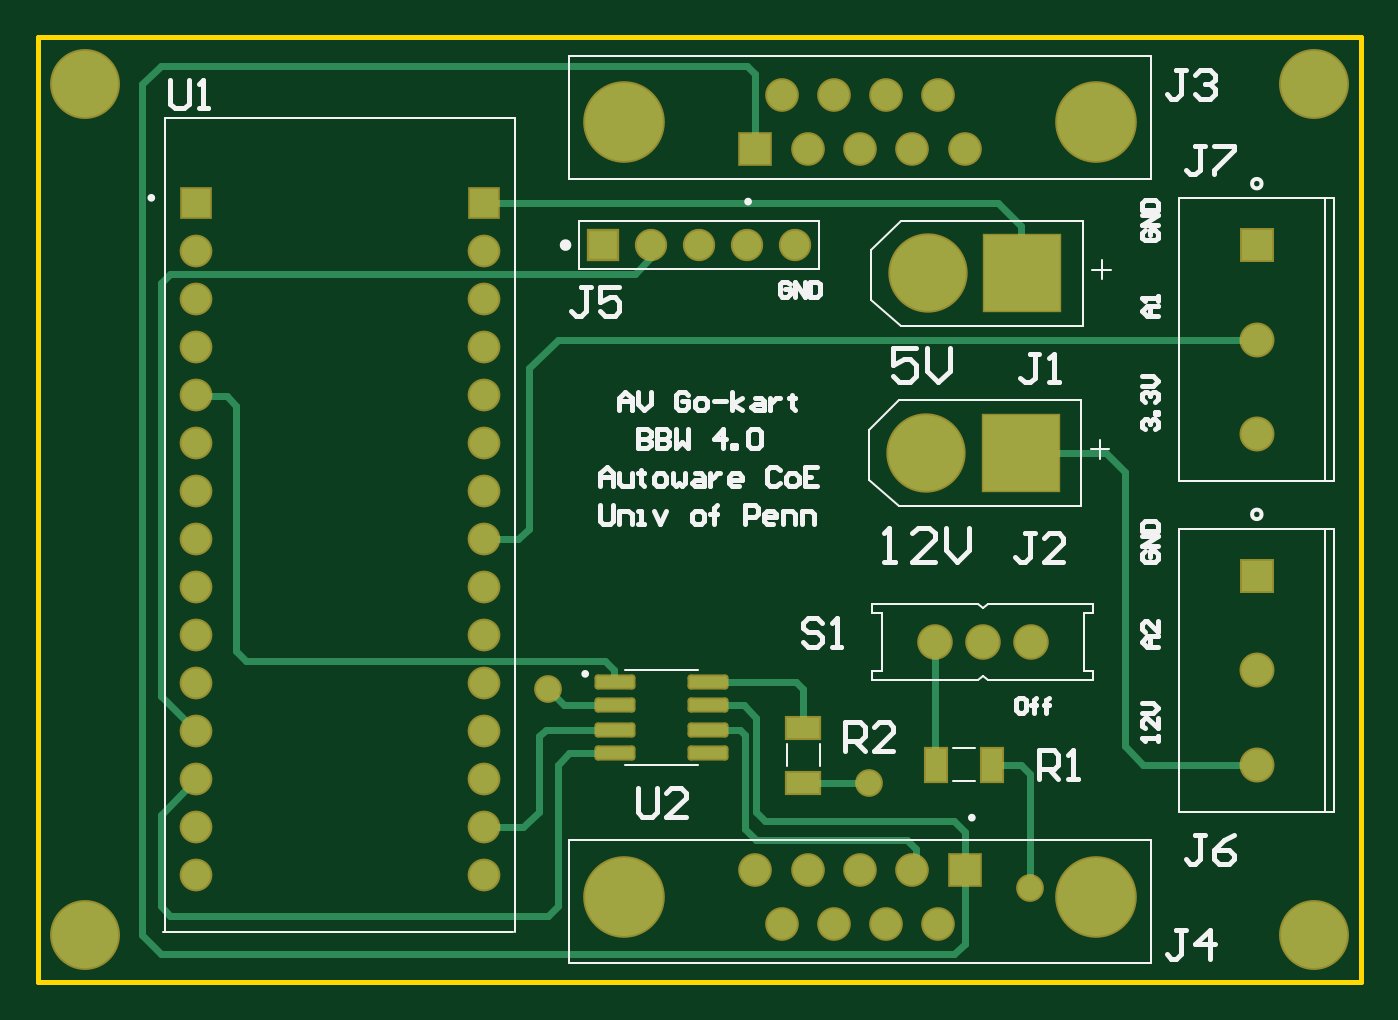
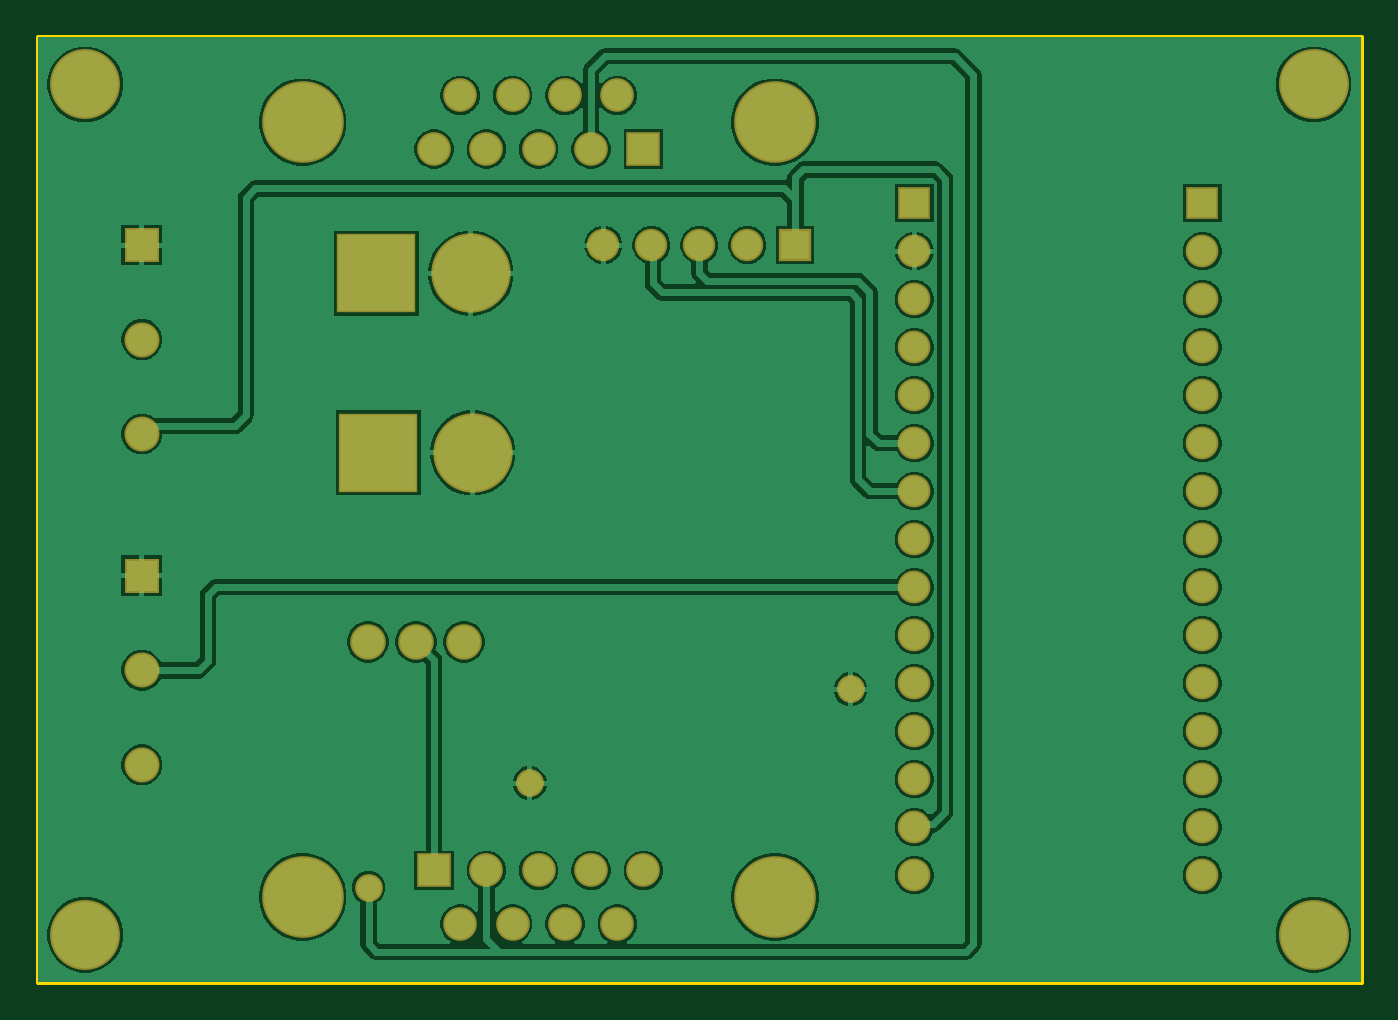
Circuit board: 7 layer files. Board 70.0 x 50.0 mm.
- bottom_copper: Brake By Wire.GBL (31613 bytes)
- bottom_mask: Brake By Wire.GBS (1885 bytes)
- outline: Brake By Wire.GM1 (505 bytes)
- top_copper: Brake By Wire.GTL (4455 bytes)
- top_silk: Brake By Wire.GTO (9840 bytes)
- paste: Brake By Wire.GTP (871 bytes)
- top_mask: Brake By Wire.GTS (2485 bytes)

=== bottom_copper: Brake By Wire.GBL (31613 bytes, source omitted) ===
=== bottom_mask: Brake By Wire.GBS ===
G04*
G04 #@! TF.GenerationSoftware,Altium Limited,Altium Designer,22.8.2 (66)*
G04*
G04 Layer_Color=16711935*
%FSLAX42Y42*%
%MOMM*%
G71*
G04*
G04 #@! TF.SameCoordinates,DC65C484-324B-465E-8F3B-FD5F0C8E9CB4*
G04*
G04*
G04 #@! TF.FilePolarity,Negative*
G04*
G01*
G75*
%ADD21C,3.70*%
%ADD22R,1.85X1.85*%
%ADD23C,1.85*%
%ADD24C,1.78*%
%ADD25R,1.78X1.78*%
%ADD26C,4.32*%
%ADD27C,4.20*%
%ADD28R,4.20X4.20*%
%ADD29C,1.73*%
%ADD30R,1.73X1.73*%
%ADD31R,1.71X1.71*%
%ADD32C,1.71*%
%ADD33C,1.88*%
%ADD34C,1.47*%
D21*
X250Y4750D02*
D03*
X6750Y250D02*
D03*
Y4750D02*
D03*
X250Y250D02*
D03*
D22*
X6450Y2150D02*
D03*
Y3900D02*
D03*
D23*
Y1650D02*
D03*
Y1150D02*
D03*
Y3400D02*
D03*
Y2900D02*
D03*
D24*
X3796Y592D02*
D03*
X3935Y308D02*
D03*
X4073Y592D02*
D03*
X4212Y308D02*
D03*
X4350Y592D02*
D03*
X4488Y308D02*
D03*
X4627Y592D02*
D03*
X4765Y308D02*
D03*
X4904Y4408D02*
D03*
X4765Y4692D02*
D03*
X4627Y4408D02*
D03*
X4488Y4692D02*
D03*
X4350Y4408D02*
D03*
X4212Y4692D02*
D03*
X4073Y4408D02*
D03*
X3935Y4692D02*
D03*
D25*
X4904Y592D02*
D03*
X3796Y4408D02*
D03*
D26*
X3100Y450D02*
D03*
X5599D02*
D03*
Y4550D02*
D03*
X3100D02*
D03*
D27*
X4700Y2800D02*
D03*
X4710Y3750D02*
D03*
D28*
X5200Y2800D02*
D03*
X5210Y3750D02*
D03*
D29*
X838Y566D02*
D03*
Y819D02*
D03*
Y1073D02*
D03*
Y1327D02*
D03*
Y1581D02*
D03*
Y1835D02*
D03*
Y2090D02*
D03*
Y2343D02*
D03*
Y2598D02*
D03*
Y2851D02*
D03*
Y3106D02*
D03*
Y3360D02*
D03*
Y3613D02*
D03*
Y3867D02*
D03*
X2362Y566D02*
D03*
Y819D02*
D03*
Y1073D02*
D03*
Y1327D02*
D03*
Y1581D02*
D03*
Y1835D02*
D03*
Y2090D02*
D03*
Y2343D02*
D03*
Y2598D02*
D03*
Y2851D02*
D03*
Y3106D02*
D03*
Y3360D02*
D03*
Y3613D02*
D03*
Y3867D02*
D03*
D30*
X838Y4122D02*
D03*
X2362D02*
D03*
D31*
X2992Y3900D02*
D03*
D32*
X3246D02*
D03*
X3500D02*
D03*
X3754D02*
D03*
X4008D02*
D03*
D33*
X5000Y1800D02*
D03*
X5254D02*
D03*
X4746D02*
D03*
D34*
X4397Y1053D02*
D03*
X5250Y500D02*
D03*
X2700Y1550D02*
D03*
M02*

=== outline: Brake By Wire.GM1 ===
G04*
G04 #@! TF.GenerationSoftware,Altium Limited,Altium Designer,22.8.2 (66)*
G04*
G04 Layer_Color=16711935*
%FSLAX42Y42*%
%MOMM*%
G71*
G04*
G04 #@! TF.SameCoordinates,DC65C484-324B-465E-8F3B-FD5F0C8E9CB4*
G04*
G04*
G04 #@! TF.FilePolarity,Positive*
G04*
G01*
G75*
%ADD14C,0.25*%
%ADD50C,0.00*%
D14*
X7000D01*
X0Y5000D02*
X7000D01*
Y0D02*
Y5000D01*
X0Y0D02*
Y5000D01*
D50*
Y0D02*
X7000D01*
Y5000D01*
X0D02*
X7000D01*
X0Y0D02*
Y5000D01*
Y0D02*
X7000D01*
Y5000D01*
X0D02*
X7000D01*
X0Y0D02*
Y5000D01*
M02*

=== top_copper: Brake By Wire.GTL ===
G04*
G04 #@! TF.GenerationSoftware,Altium Limited,Altium Designer,22.8.2 (66)*
G04*
G04 Layer_Physical_Order=1*
G04 Layer_Color=255*
%FSLAX42Y42*%
%MOMM*%
G71*
G04*
G04 #@! TF.SameCoordinates,DC65C484-324B-465E-8F3B-FD5F0C8E9CB4*
G04*
G04*
G04 #@! TF.FilePolarity,Positive*
G04*
G01*
G75*
%ADD15R,1.13X1.77*%
G04:AMPARAMS|DCode=16|XSize=1.97mm|YSize=0.6mm|CornerRadius=0.08mm|HoleSize=0mm|Usage=FLASHONLY|Rotation=0.000|XOffset=0mm|YOffset=0mm|HoleType=Round|Shape=RoundedRectangle|*
%AMROUNDEDRECTD16*
21,1,1.97,0.45,0,0,0.0*
21,1,1.82,0.60,0,0,0.0*
1,1,0.15,0.91,-0.23*
1,1,0.15,-0.91,-0.23*
1,1,0.15,-0.91,0.23*
1,1,0.15,0.91,0.23*
%
%ADD16ROUNDEDRECTD16*%
%ADD17R,1.77X1.13*%
%ADD35C,0.35*%
%ADD36C,3.50*%
%ADD37R,1.65X1.65*%
%ADD38C,1.65*%
%ADD39C,1.58*%
%ADD40R,1.58X1.58*%
%ADD41C,4.12*%
%ADD42C,4.00*%
%ADD43R,4.00X4.00*%
%ADD44C,1.53*%
%ADD45R,1.53X1.53*%
%ADD46R,1.51X1.51*%
%ADD47C,1.51*%
%ADD48C,1.68*%
%ADD49C,1.27*%
D15*
X5047Y1150D02*
D03*
X4753D02*
D03*
D16*
X3053Y1590D02*
D03*
Y1464D02*
D03*
Y1336D02*
D03*
Y1210D02*
D03*
X3547D02*
D03*
Y1336D02*
D03*
Y1464D02*
D03*
Y1590D02*
D03*
D17*
X4050Y1053D02*
D03*
Y1347D02*
D03*
D35*
X838Y3106D02*
X844Y3100D01*
X1000D02*
X1050Y3050D01*
Y1750D02*
Y3050D01*
X844Y3100D02*
X1000D01*
X2750Y3400D02*
X6450D01*
X2600Y3250D02*
X2750Y3400D01*
X2600Y2400D02*
Y3250D01*
X550Y4750D02*
X650Y4850D01*
X550Y250D02*
Y4750D01*
X650Y4850D02*
X3750D01*
X550Y250D02*
X650Y150D01*
X4850D01*
X5200Y2800D02*
X5650D01*
X5750Y2700D01*
Y1250D02*
X5850Y1150D01*
X6450D01*
X5750Y1250D02*
Y2700D01*
X4050Y1053D02*
X4397D01*
X4746Y1157D02*
X4753Y1150D01*
X4746Y1157D02*
Y1800D01*
X5250Y500D02*
Y1100D01*
X5200Y1150D02*
X5250Y1100D01*
X5047Y1150D02*
X5200D01*
X650Y885D02*
X838Y1073D01*
X650Y400D02*
Y885D01*
Y1515D02*
Y3700D01*
Y1515D02*
Y1550D01*
Y1515D02*
X838Y1327D01*
X2362Y2343D02*
X2543D01*
X2600Y2400D01*
X5200Y3750D02*
Y4000D01*
X5078Y4122D02*
X5200Y4000D01*
X3246Y3837D02*
Y3900D01*
X698Y3748D02*
X3157D01*
X3246Y3837D01*
X650Y3700D02*
X698Y3748D01*
X3224Y3878D02*
X3246Y3900D01*
X2786Y1464D02*
X3053D01*
X2700Y1550D02*
X2786Y1464D01*
X4904Y204D02*
Y592D01*
X4850Y150D02*
X4904Y204D01*
X2411Y1701D02*
X2412Y1700D01*
X3000D01*
X1099Y1701D02*
X2411D01*
X1050Y1750D02*
X1099Y1701D01*
X3048Y1596D02*
Y1652D01*
X3000Y1700D02*
X3048Y1652D01*
Y1596D02*
X3053Y1590D01*
X2362Y4122D02*
X5078D01*
X650Y400D02*
X700Y350D01*
X2700D01*
X2750Y400D01*
Y1150D01*
X2650Y900D02*
Y1300D01*
X2569Y819D02*
X2650Y900D01*
Y1300D02*
X2686Y1336D01*
X2750Y1150D02*
X2809Y1210D01*
X3053D01*
X2362Y819D02*
X2569D01*
X2686Y1336D02*
X3053D01*
X4010Y1590D02*
X4050Y1550D01*
X3547Y1590D02*
X4010D01*
X4050Y1347D02*
Y1550D01*
X4627Y592D02*
X4647Y612D01*
X4600Y750D02*
X4647Y703D01*
Y612D02*
Y703D01*
X3800Y750D02*
X4600D01*
X3740Y810D02*
X3800Y750D01*
X3740Y810D02*
Y1310D01*
X3800Y900D02*
Y1400D01*
X3850Y850D02*
X4850D01*
X3800Y900D02*
X3850Y850D01*
X3737Y1464D02*
X3800Y1400D01*
X3713Y1336D02*
X3740Y1310D01*
X3547Y1336D02*
X3713D01*
X3547Y1464D02*
X3737D01*
X4850Y850D02*
X4904Y796D01*
Y592D02*
Y796D01*
X3796Y4408D02*
Y4804D01*
X3750Y4850D02*
X3796Y4804D01*
D36*
X250Y4750D02*
D03*
X6750Y250D02*
D03*
Y4750D02*
D03*
X250Y250D02*
D03*
D37*
X6450Y2150D02*
D03*
Y3900D02*
D03*
D38*
Y1650D02*
D03*
Y1150D02*
D03*
Y3400D02*
D03*
Y2900D02*
D03*
D39*
X3796Y592D02*
D03*
X3935Y308D02*
D03*
X4073Y592D02*
D03*
X4212Y308D02*
D03*
X4350Y592D02*
D03*
X4488Y308D02*
D03*
X4627Y592D02*
D03*
X4765Y308D02*
D03*
X4904Y4408D02*
D03*
X4765Y4692D02*
D03*
X4627Y4408D02*
D03*
X4488Y4692D02*
D03*
X4350Y4408D02*
D03*
X4212Y4692D02*
D03*
X4073Y4408D02*
D03*
X3935Y4692D02*
D03*
D40*
X4904Y592D02*
D03*
X3796Y4408D02*
D03*
D41*
X3100Y450D02*
D03*
X5599D02*
D03*
Y4550D02*
D03*
X3100D02*
D03*
D42*
X4700Y2800D02*
D03*
X4710Y3750D02*
D03*
D43*
X5200Y2800D02*
D03*
X5210Y3750D02*
D03*
D44*
X838Y566D02*
D03*
Y819D02*
D03*
Y1073D02*
D03*
Y1327D02*
D03*
Y1581D02*
D03*
Y1835D02*
D03*
Y2090D02*
D03*
Y2343D02*
D03*
Y2598D02*
D03*
Y2851D02*
D03*
Y3106D02*
D03*
Y3360D02*
D03*
Y3613D02*
D03*
Y3867D02*
D03*
X2362Y566D02*
D03*
Y819D02*
D03*
Y1073D02*
D03*
Y1327D02*
D03*
Y1581D02*
D03*
Y1835D02*
D03*
Y2090D02*
D03*
Y2343D02*
D03*
Y2598D02*
D03*
Y2851D02*
D03*
Y3106D02*
D03*
Y3360D02*
D03*
Y3613D02*
D03*
Y3867D02*
D03*
D45*
X838Y4122D02*
D03*
X2362D02*
D03*
D46*
X2992Y3900D02*
D03*
D47*
X3246D02*
D03*
X3500D02*
D03*
X3754D02*
D03*
X4008D02*
D03*
D48*
X5000Y1800D02*
D03*
X5254D02*
D03*
X4746D02*
D03*
D49*
X4397Y1053D02*
D03*
X5250Y500D02*
D03*
X2700Y1550D02*
D03*
M02*

=== top_silk: Brake By Wire.GTO (9840 bytes, source omitted) ===
=== paste: Brake By Wire.GTP (871 bytes, source withheld) ===
=== top_mask: Brake By Wire.GTS ===
G04*
G04 #@! TF.GenerationSoftware,Altium Limited,Altium Designer,22.8.2 (66)*
G04*
G04 Layer_Color=8388736*
%FSLAX42Y42*%
%MOMM*%
G71*
G04*
G04 #@! TF.SameCoordinates,DC65C484-324B-465E-8F3B-FD5F0C8E9CB4*
G04*
G04*
G04 #@! TF.FilePolarity,Negative*
G04*
G01*
G75*
%ADD18R,1.33X1.97*%
G04:AMPARAMS|DCode=19|XSize=2.17mm|YSize=0.8mm|CornerRadius=0.18mm|HoleSize=0mm|Usage=FLASHONLY|Rotation=0.000|XOffset=0mm|YOffset=0mm|HoleType=Round|Shape=RoundedRectangle|*
%AMROUNDEDRECTD19*
21,1,2.17,0.45,0,0,0.0*
21,1,1.82,0.80,0,0,0.0*
1,1,0.35,0.91,-0.23*
1,1,0.35,-0.91,-0.23*
1,1,0.35,-0.91,0.23*
1,1,0.35,0.91,0.23*
%
%ADD19ROUNDEDRECTD19*%
%ADD20R,1.97X1.33*%
%ADD21C,3.70*%
%ADD22R,1.85X1.85*%
%ADD23C,1.85*%
%ADD24C,1.78*%
%ADD25R,1.78X1.78*%
%ADD26C,4.32*%
%ADD27C,4.20*%
%ADD28R,4.20X4.20*%
%ADD29C,1.73*%
%ADD30R,1.73X1.73*%
%ADD31R,1.71X1.71*%
%ADD32C,1.71*%
%ADD33C,1.88*%
%ADD34C,1.47*%
D18*
X5047Y1150D02*
D03*
X4753D02*
D03*
D19*
X3053Y1590D02*
D03*
Y1464D02*
D03*
Y1336D02*
D03*
Y1210D02*
D03*
X3547D02*
D03*
Y1336D02*
D03*
Y1464D02*
D03*
Y1590D02*
D03*
D20*
X4050Y1053D02*
D03*
Y1347D02*
D03*
D21*
X250Y4750D02*
D03*
X6750Y250D02*
D03*
Y4750D02*
D03*
X250Y250D02*
D03*
D22*
X6450Y2150D02*
D03*
Y3900D02*
D03*
D23*
Y1650D02*
D03*
Y1150D02*
D03*
Y3400D02*
D03*
Y2900D02*
D03*
D24*
X3796Y592D02*
D03*
X3935Y308D02*
D03*
X4073Y592D02*
D03*
X4212Y308D02*
D03*
X4350Y592D02*
D03*
X4488Y308D02*
D03*
X4627Y592D02*
D03*
X4765Y308D02*
D03*
X4904Y4408D02*
D03*
X4765Y4692D02*
D03*
X4627Y4408D02*
D03*
X4488Y4692D02*
D03*
X4350Y4408D02*
D03*
X4212Y4692D02*
D03*
X4073Y4408D02*
D03*
X3935Y4692D02*
D03*
D25*
X4904Y592D02*
D03*
X3796Y4408D02*
D03*
D26*
X3100Y450D02*
D03*
X5599D02*
D03*
Y4550D02*
D03*
X3100D02*
D03*
D27*
X4700Y2800D02*
D03*
X4710Y3750D02*
D03*
D28*
X5200Y2800D02*
D03*
X5210Y3750D02*
D03*
D29*
X838Y566D02*
D03*
Y819D02*
D03*
Y1073D02*
D03*
Y1327D02*
D03*
Y1581D02*
D03*
Y1835D02*
D03*
Y2090D02*
D03*
Y2343D02*
D03*
Y2598D02*
D03*
Y2851D02*
D03*
Y3106D02*
D03*
Y3360D02*
D03*
Y3613D02*
D03*
Y3867D02*
D03*
X2362Y566D02*
D03*
Y819D02*
D03*
Y1073D02*
D03*
Y1327D02*
D03*
Y1581D02*
D03*
Y1835D02*
D03*
Y2090D02*
D03*
Y2343D02*
D03*
Y2598D02*
D03*
Y2851D02*
D03*
Y3106D02*
D03*
Y3360D02*
D03*
Y3613D02*
D03*
Y3867D02*
D03*
D30*
X838Y4122D02*
D03*
X2362D02*
D03*
D31*
X2992Y3900D02*
D03*
D32*
X3246D02*
D03*
X3500D02*
D03*
X3754D02*
D03*
X4008D02*
D03*
D33*
X5000Y1800D02*
D03*
X5254D02*
D03*
X4746D02*
D03*
D34*
X4397Y1053D02*
D03*
X5250Y500D02*
D03*
X2700Y1550D02*
D03*
M02*

